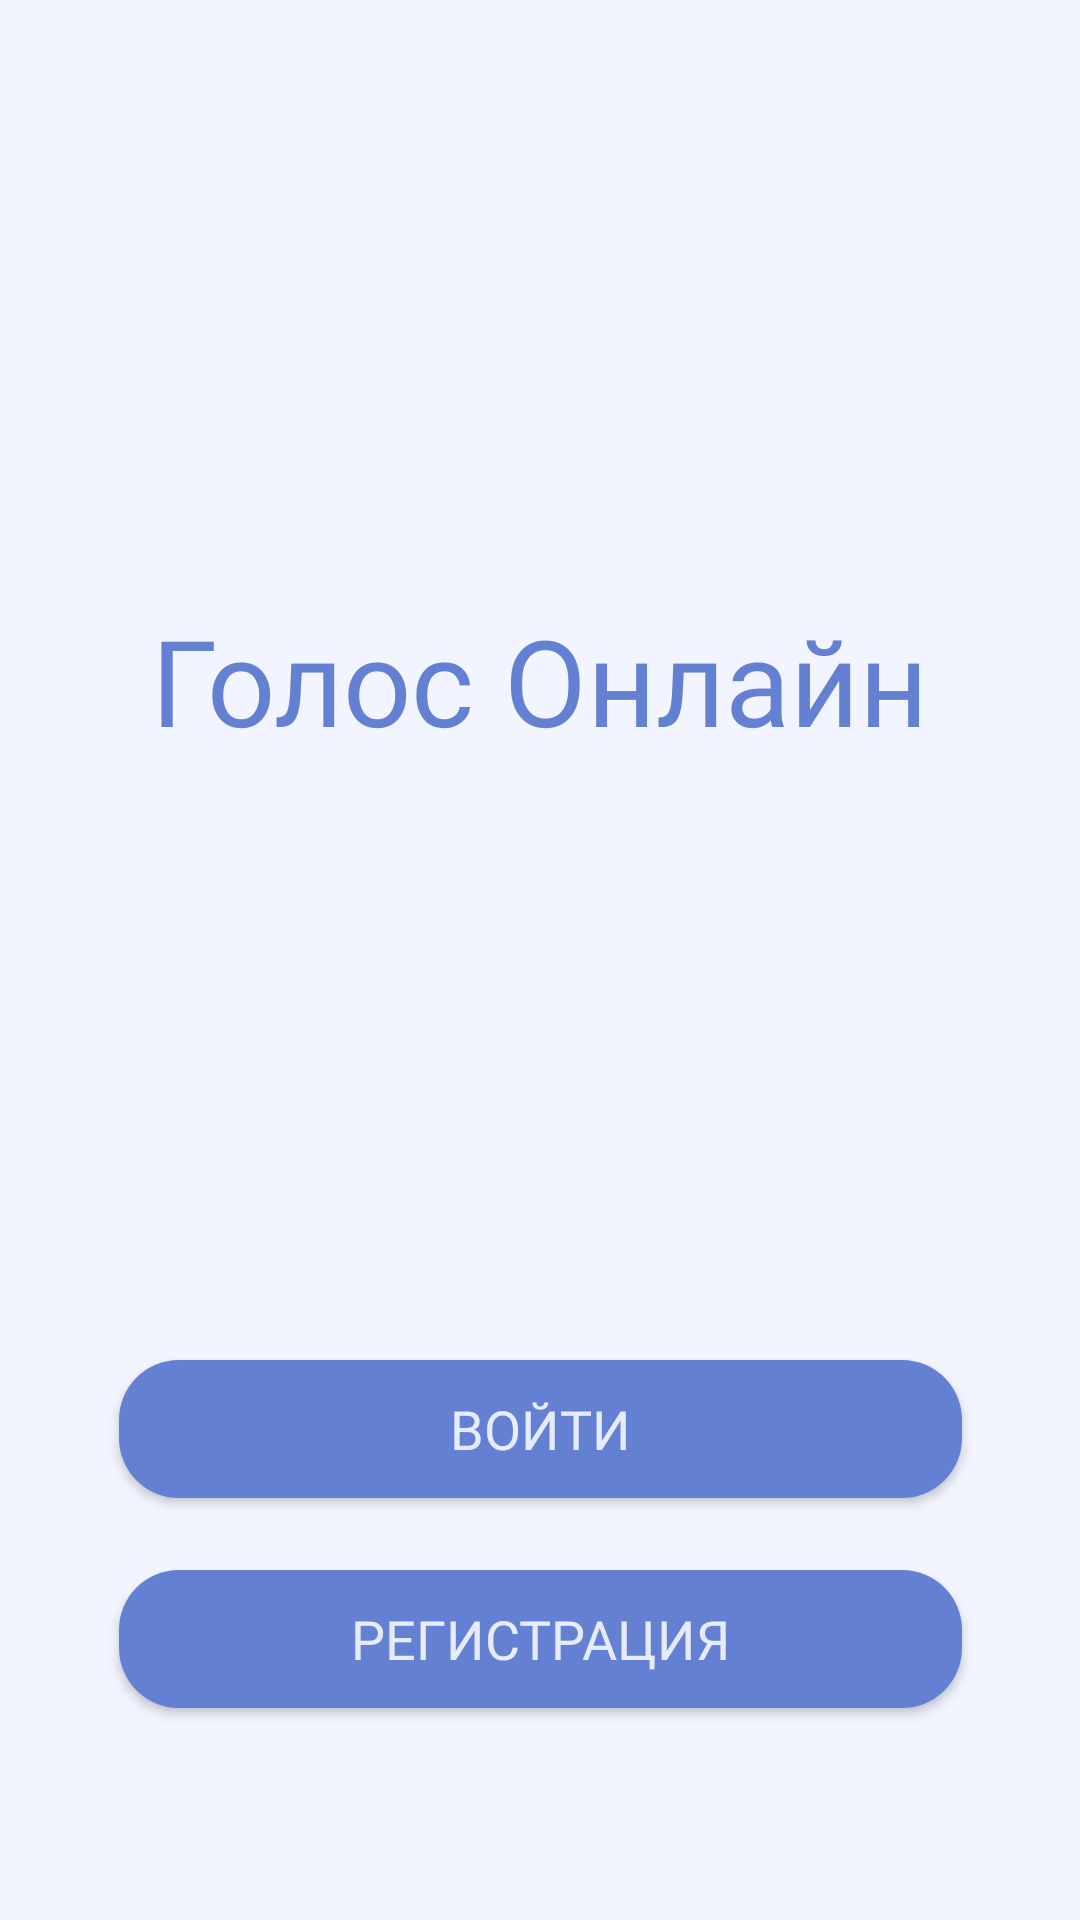

This screen was rendered from an Android layout file. Write that file and the resources it references.
<!-- AndroidManifest.xml: application theme Theme.Golosovania -->
<!-- res/layout/activity_main.xml -->
<?xml version="1.0" encoding="utf-8"?>
<androidx.constraintlayout.widget.ConstraintLayout
    xmlns:android="http://schemas.android.com/apk/res/android"
    xmlns:app="http://schemas.android.com/apk/res-auto"
    xmlns:tools="http://schemas.android.com/tools"
    android:id="@+id/main"
    android:layout_width="match_parent"
    android:layout_height="match_parent"
    tools:context=".MainActivity">

    <TextView
        android:id="@+id/textView"
        android:layout_width="wrap_content"
        android:layout_height="wrap_content"
        android:layout_marginTop="200sp"
        android:text="@string/app_name"
        style="@style/TextHeader1"
        app:layout_constraintEnd_toEndOf="parent"
        app:layout_constraintStart_toStartOf="parent"
        app:layout_constraintTop_toTopOf="parent" />

    <androidx.appcompat.widget.AppCompatButton
        android:id="@+id/toSignIn"
        android:layout_marginTop="200sp"
        android:text="@string/sign_in"
        style="@style/BaseButton"
        app:layout_constraintEnd_toEndOf="parent"
        app:layout_constraintStart_toStartOf="parent"
        app:layout_constraintTop_toBottomOf="@+id/textView" />

    <androidx.appcompat.widget.AppCompatButton
        android:id="@+id/toSignUp"
        android:layout_marginTop="24dp"
        android:text="@string/sign_up"
        style="@style/BaseButton"
        app:layout_constraintEnd_toEndOf="parent"
        app:layout_constraintStart_toStartOf="parent"
        app:layout_constraintTop_toBottomOf="@+id/toSignIn" />

</androidx.constraintlayout.widget.ConstraintLayout>
<!-- resources referenced by this layout -->
<resources>
  <string name="app_name">Голос Онлайн</string>
  <string name="sign_in">Войти</string>
  <string name="sign_up">Регистрация</string>
  <style name="BaseButton" parent="TextAppearance.AppCompat">
          <item name="android:background">@drawable/color_btn</item>
          <item name="android:layout_width">281dp</item>
          <item name="android:layout_height">46dp</item>
          <item name="android:textSize">18sp</item>
          <item name="android:fontFamily">@font/montserrat</item>
          <item name="android:textColor">@color/text_color</item>
      </style>
  <style name="TextHeader1" parent="TextAppearance.AppCompat">
          <item name="android:fontFamily">@font/montserrat</item>
          <item name="android:textSize">40sp</item>
          <item name="android:textColor">@color/blue_regular</item>
      </style>
  <style name="Theme.Golosovania" parent="Base.Theme.Golosovania" />
  <!-- drawable color_btn (drawable) -->
  <?xml version="1.0" encoding="utf-8"?>
  <shape android:shape="rectangle"
      xmlns:android="http://schemas.android.com/apk/res/android">
  
      <solid android:color="@color/blue_regular"/>
      <corners android:radius="20dp"/>
      
  </shape>
  <color name="text_color">#EFEFF3FF</color>
  <color name="blue_regular">#FF6480D3</color>
  <style name="Base.Theme.Golosovania" parent="Theme.Material3.DayNight.NoActionBar">
          
          
          <item name="android:windowBackground">@color/page_background</item>
          <item name="android:colorBackground">@color/page_background</item>
      </style>
  <color name="page_background">#F2F5FF</color>
</resources>
